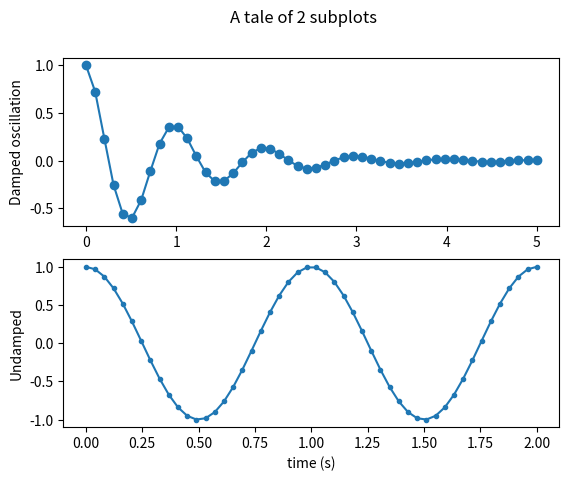

The matplotlib source for this figure:
%matplotlib inline
import matplotlib.pyplot as plt, numpy as np # import statement

x1 = np.linspace(0.0, 5.0) # create x axis for first subplot
x2 = np.linspace(0.0, 2.0) # create x axis for second subplot
y1 = np.cos(2 * np.pi * x1) * np.exp(-x1) # create y axis for first subplot
y2 = np.cos(2 * np.pi * x2) # create y axis for second subplot

fig, (ax1, ax2) = plt.subplots(2, 1) # create figure with two axes/subplots, stacked vertically on top of each other
fig.suptitle('A tale of 2 subplots') # set figure title

ax1.plot(x1, y1, 'o-') # first subplot
ax1.set_ylabel('Damped oscillation')

ax2.plot(x2, y2, '.-') # second subplot
ax2.set_xlabel('time (s)')
ax2.set_ylabel('Undamped')

plt.show() # show output